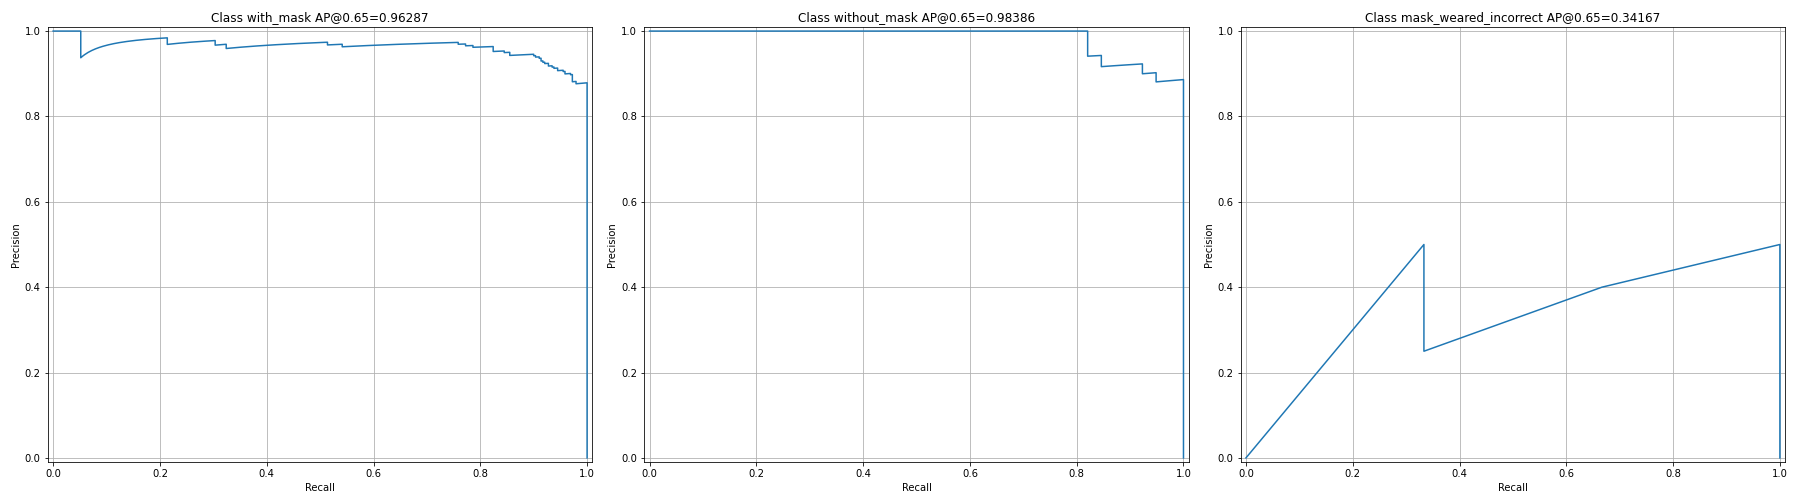

The table this chart was drawn from, first rows:
image_id, real_class, pred_class, iou, score, precision, recall, TP/FP
74, 2, 2, 0.7982, 0.9992, 1.0, 0.003448, TP
47, 2, 2, 0.9401, 0.9992, 1.0, 0.006897, TP
3, 2, 2, 0.8578, 0.9992, 1.0, 0.01034, TP
4, 2, 2, 0.9622, 0.9991, 1.0, 0.01379, TP
76, 2, 2, 0.8692, 0.9991, 1.0, 0.01724, TP
78, 2, 2, 0.9072, 0.9991, 1.0, 0.02069, TP
2, 2, 2, 0.827, 0.999, 1.0, 0.02414, TP
26, 2, 2, 0.9137, 0.999, 1.0, 0.02759, TP
19, 2, 2, 0.8036, 0.999, 1.0, 0.03103, TP
40, 2, 2, 0.8788, 0.9989, 1.0, 0.03448, TP
21, 2, 2, 0.8655, 0.9989, 1.0, 0.03793, TP
16, 2, 2, 0.8672, 0.9989, 1.0, 0.04138, TP
25, 2, 2, 0.7993, 0.9989, 1.0, 0.04483, TP
36, 2, 2, 0.8629, 0.9989, 1.0, 0.04828, TP
42, 2, 2, 0.9008, 0.9989, 1.0, 0.05172, TP
50, 2, 2, 0.0, 0.9988, 0.9375, 0.05172, FP
11, 2, 2, 0.8691, 0.9988, 0.9412, 0.05517, TP
72, 2, 2, 0.7945, 0.9988, 0.9444, 0.05862, TP
29, 2, 2, 0.8642, 0.9988, 0.9474, 0.06207, TP
35, 2, 2, 0.8928, 0.9988, 0.95, 0.06552, TP
72, 2, 2, 0.905, 0.9988, 0.9524, 0.06897, TP
27, 2, 2, 0.8846, 0.9988, 0.9545, 0.07241, TP
0, 2, 2, 0.8099, 0.9988, 0.9565, 0.07586, TP
79, 2, 2, 0.8711, 0.9988, 0.9583, 0.07931, TP
64, 2, 2, 0.9424, 0.9987, 0.96, 0.08276, TP
81, 2, 2, 0.7975, 0.9987, 0.9615, 0.08621, TP
80, 2, 2, 0.7952, 0.9987, 0.963, 0.08966, TP
2, 2, 2, 0.842, 0.9987, 0.9643, 0.0931, TP
20, 2, 2, 0.8604, 0.9987, 0.9655, 0.09655, TP
71, 2, 2, 0.9192, 0.9986, 0.9667, 0.1, TP
54, 2, 2, 0.8394, 0.9986, 0.9677, 0.1034, TP
50, 2, 2, 0.9107, 0.9986, 0.9688, 0.1069, TP
34, 2, 2, 0.9467, 0.9985, 0.9697, 0.1103, TP
29, 2, 2, 0.9524, 0.9985, 0.9706, 0.1138, TP
20, 2, 2, 0.9164, 0.9985, 0.9714, 0.1172, TP
77, 2, 2, 0.8405, 0.9985, 0.9722, 0.1207, TP
80, 2, 2, 0.9257, 0.9984, 0.973, 0.1241, TP
25, 2, 2, 0.8714, 0.9984, 0.9737, 0.1276, TP
24, 2, 2, 0.7341, 0.9983, 0.9744, 0.131, TP
7, 2, 2, 0.8516, 0.9983, 0.975, 0.1345, TP
0, 2, 2, 0.8037, 0.9983, 0.9756, 0.1379, TP
50, 2, 2, 0.846, 0.9983, 0.9762, 0.1414, TP
15, 2, 2, 0.7551, 0.9983, 0.9767, 0.1448, TP
11, 2, 2, 0.871, 0.9983, 0.9773, 0.1483, TP
59, 2, 2, 0.9388, 0.9981, 0.9778, 0.1517, TP
8, 2, 2, 0.8507, 0.9981, 0.9783, 0.1552, TP
11, 2, 2, 0.7879, 0.9981, 0.9787, 0.1586, TP
55, 2, 2, 0.9408, 0.9981, 0.9792, 0.1621, TP
36, 2, 2, 0.9238, 0.9981, 0.9796, 0.1655, TP
74, 2, 2, 0.9811, 0.9981, 0.98, 0.169, TP
57, 2, 2, 0.8317, 0.998, 0.9804, 0.1724, TP
80, 2, 2, 0.9237, 0.998, 0.9808, 0.1759, TP
41, 2, 2, 0.8956, 0.998, 0.9811, 0.1793, TP
75, 2, 2, 0.6576, 0.998, 0.9815, 0.1828, TP
34, 2, 2, 0.7985, 0.998, 0.9818, 0.1862, TP
34, 2, 2, 0.7054, 0.9979, 0.9821, 0.1897, TP
29, 2, 2, 0.8957, 0.9979, 0.9825, 0.1931, TP
85, 2, 2, 0.8787, 0.9979, 0.9828, 0.1966, TP
38, 2, 2, 0.9483, 0.9979, 0.9831, 0.2, TP
13, 2, 2, 0.8639, 0.9979, 0.9833, 0.2034, TP
... 333 more rows
